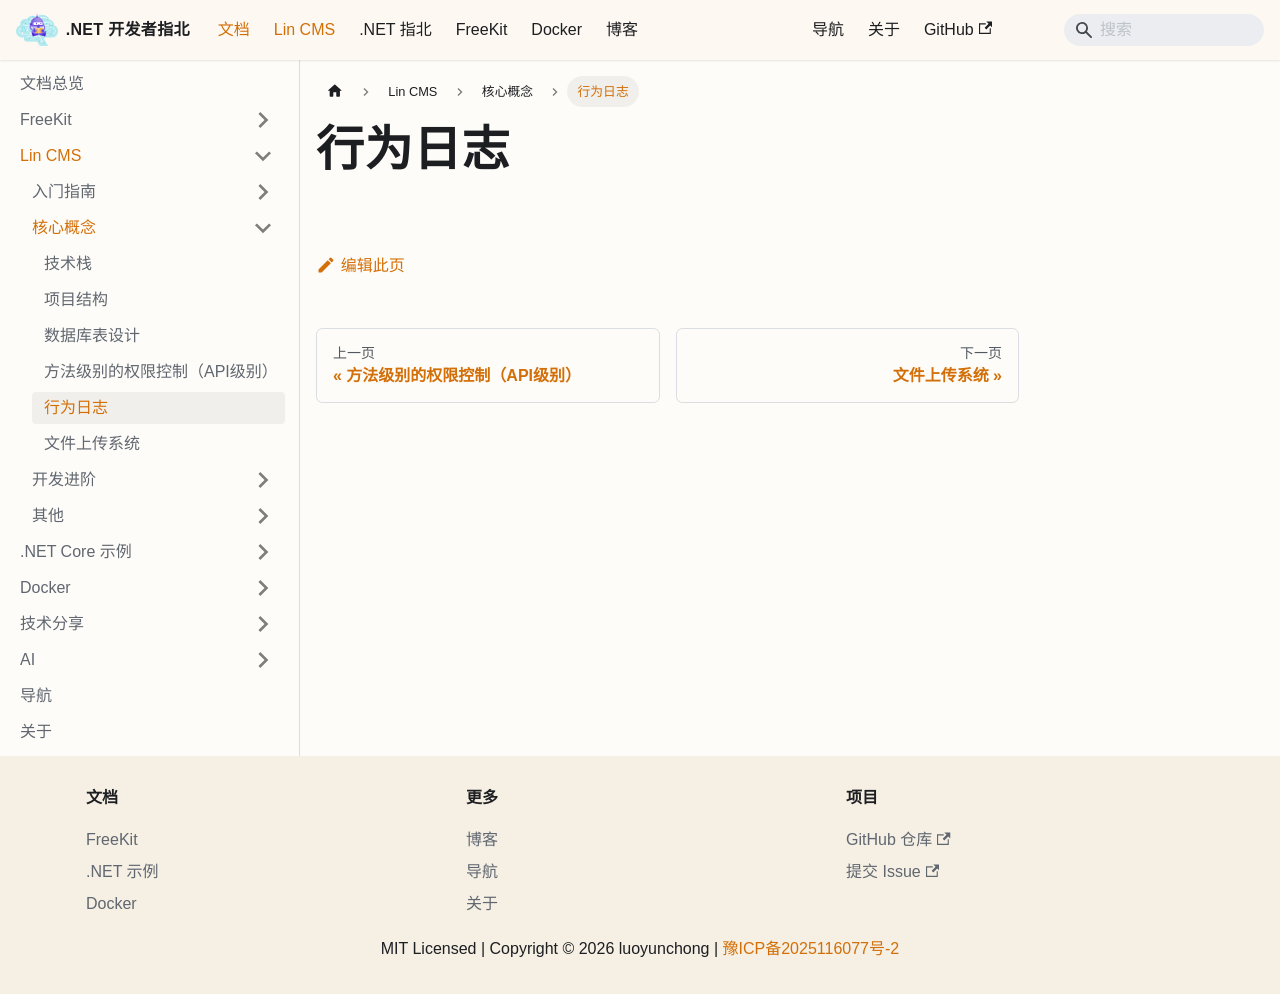

repository: luoyunchong/igeekfan-docs · page: docs/dotnetcore/lin-cms/logger/index.html · generator: docusaurus

# 行为日志
